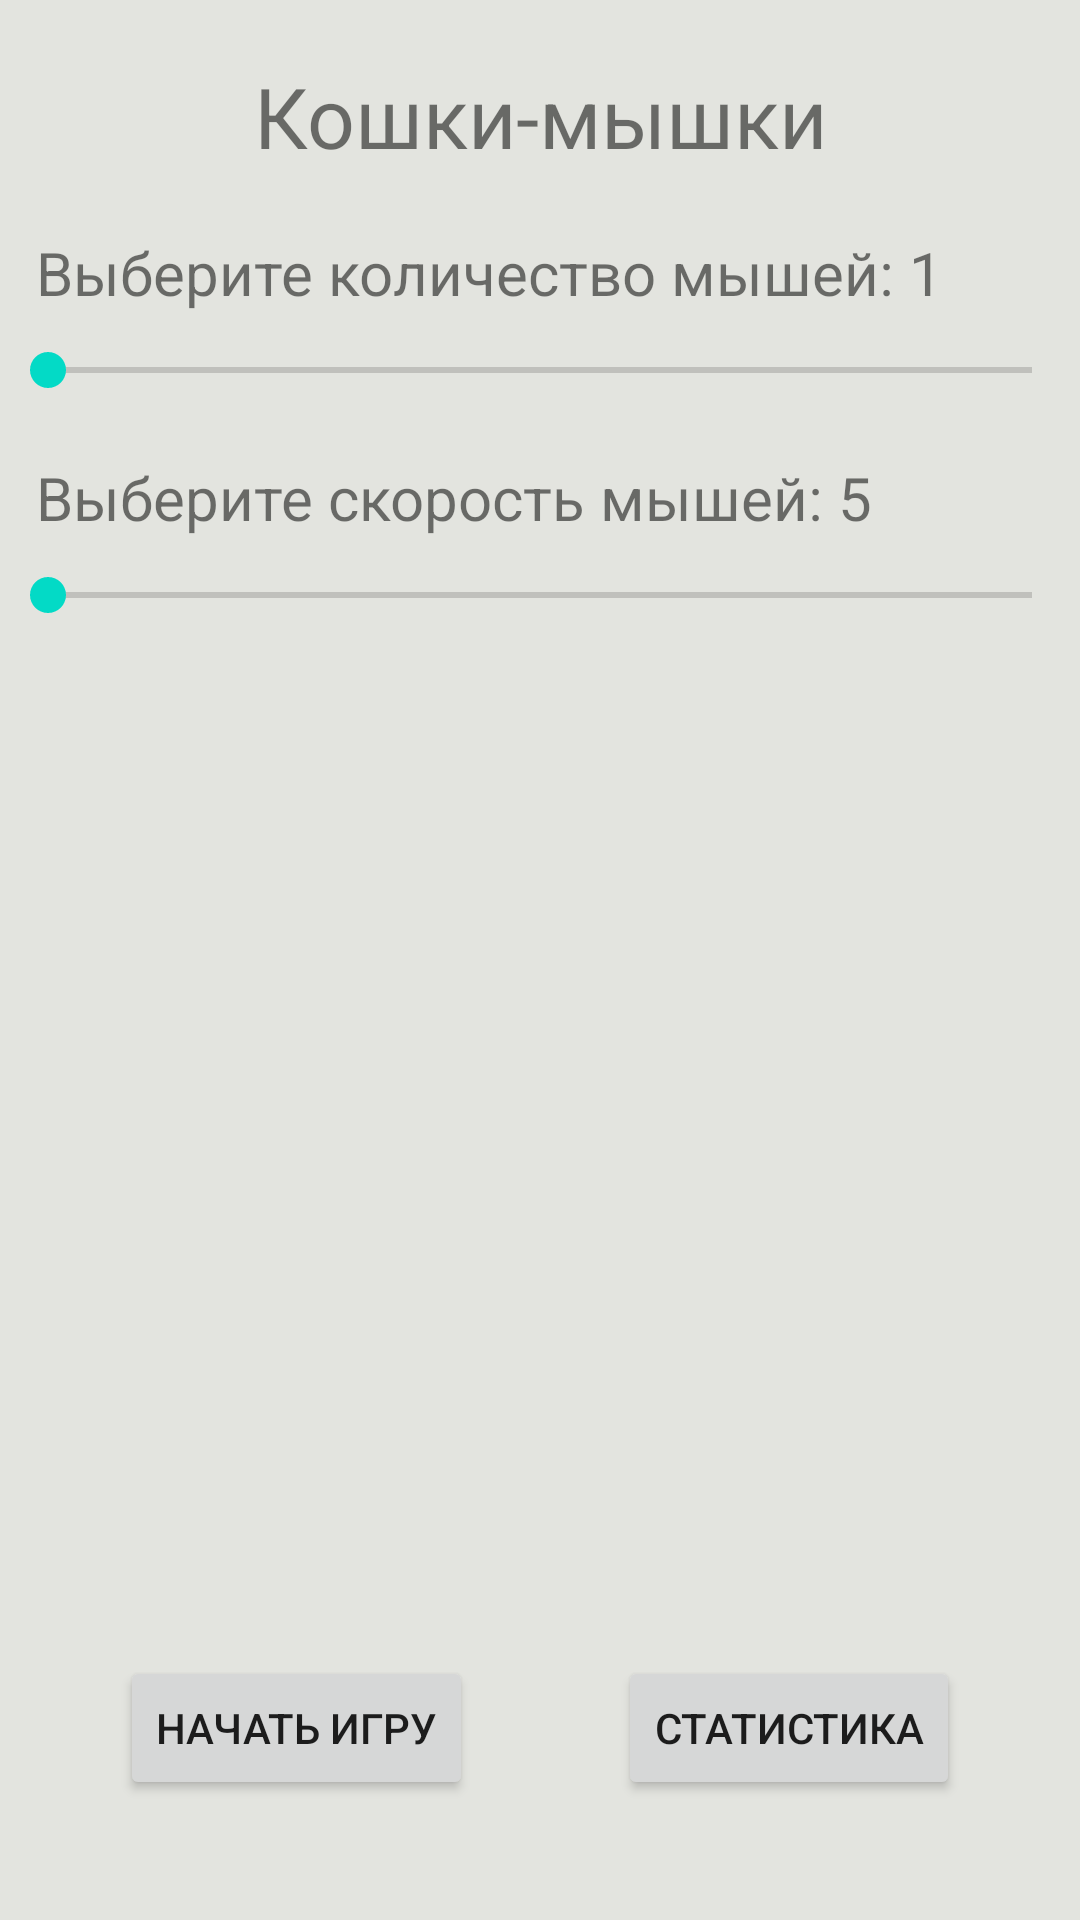

Write the Android layout XML for this screen, with the resource values it uses.
<!-- AndroidManifest.xml: application theme splashScreenTheme -->
<!-- res/layout/activity_main.xml -->
<?xml version="1.0" encoding="utf-8"?>
<androidx.constraintlayout.widget.ConstraintLayout xmlns:android="http://schemas.android.com/apk/res/android"
    xmlns:app="http://schemas.android.com/apk/res-auto"
    xmlns:tools="http://schemas.android.com/tools"
    android:layout_width="match_parent"
    android:layout_height="match_parent"
    android:background="#e3e4df"
    tools:context=".MainActivity">

    <TextView
        android:id="@+id/game_title"
        android:layout_width="wrap_content"
        android:layout_height="wrap_content"
        android:layout_marginTop="20dp"
        android:text="Кошки-мышки"
        android:textSize="28sp"
        app:layout_constraintEnd_toEndOf="parent"
        app:layout_constraintStart_toStartOf="parent"
        app:layout_constraintTop_toTopOf="parent" />

    <TextView
        android:id="@+id/title_count"
        android:layout_width="wrap_content"
        android:layout_height="wrap_content"
        android:layout_marginStart="12dp"
        android:layout_marginTop="20dp"
        android:text="Выберите количество мышей: 1"
        android:textSize="20sp"
        app:layout_constraintStart_toStartOf="parent"
        app:layout_constraintTop_toBottomOf="@+id/game_title" />

    <SeekBar
        android:id="@+id/mouse_count"
        android:layout_width="match_parent"
        android:layout_height="wrap_content"
        android:layout_marginTop="10dp"
        android:max="5"
        android:min="1"
        android:progress="0"
        app:layout_constraintEnd_toEndOf="parent"
        app:layout_constraintStart_toStartOf="parent"
        app:layout_constraintTop_toBottomOf="@+id/title_count" />

    <TextView
        android:id="@+id/title_speed"
        android:layout_width="wrap_content"
        android:layout_height="wrap_content"
        android:layout_marginStart="12dp"
        android:layout_marginTop="20dp"
        android:text="Выберите скорость мышей: 5"
        android:textSize="20sp"
        app:layout_constraintStart_toStartOf="parent"
        app:layout_constraintTop_toBottomOf="@+id/mouse_count" />

    <SeekBar
        android:id="@+id/mouse_speed"
        android:layout_width="match_parent"
        android:layout_height="wrap_content"
        android:layout_marginTop="10dp"
        android:max="20"
        android:min="5"
        android:progress="0"
        app:layout_constraintEnd_toEndOf="parent"
        app:layout_constraintStart_toStartOf="parent"
        app:layout_constraintTop_toBottomOf="@+id/title_speed" />











    <Button
        android:id="@+id/start_game_button"
        android:layout_width="wrap_content"
        android:layout_height="wrap_content"
        android:layout_marginBottom="40dp"
        android:layout_marginStart="40dp"
        android:text="Начать игру"
        app:layout_constraintBottom_toBottomOf="parent"
        app:layout_constraintStart_toStartOf="parent" />

    <Button
        android:id="@+id/stats_button"
        android:layout_width="wrap_content"
        android:layout_height="wrap_content"
        android:layout_marginBottom="40dp"
        android:layout_marginEnd="40dp"
        android:text="Статистика"
        app:layout_constraintBottom_toBottomOf="parent"
        app:layout_constraintEnd_toEndOf="parent"
        />

</androidx.constraintlayout.widget.ConstraintLayout>
<!-- resources referenced by this layout -->
<resources>
  <!-- drawable mouse1: png bitmap (drawable, 149394 bytes) -->
  <style name="splashScreenTheme" parent="Theme.MaterialComponents.Light.NoActionBar">
          <item name="android:windowBackground">@drawable/splash_image</item>
          <item name="android:statusBarColor">@color/black</item>
      </style>
  <!-- drawable splash_image (drawable) -->
  <?xml version="1.0" encoding="utf-8"?>
  <layer-list xmlns:android="http://schemas.android.com/apk/res/android">
      <item android:drawable="@color/white"/>
      <item android:drawable="@drawable/mouse2" android:gravity="center" android:height="100dp" android:width="100dp"/>
  </layer-list>
  <!-- drawable mouse2: png bitmap (drawable, 155408 bytes) -->
  <!-- not gathered from this repository: default colours our renderer supplied (Android Studio template values) -->
  <color name="black">#FF000000</color>
  <color name="white">#FFFFFFFF</color>
</resources>
